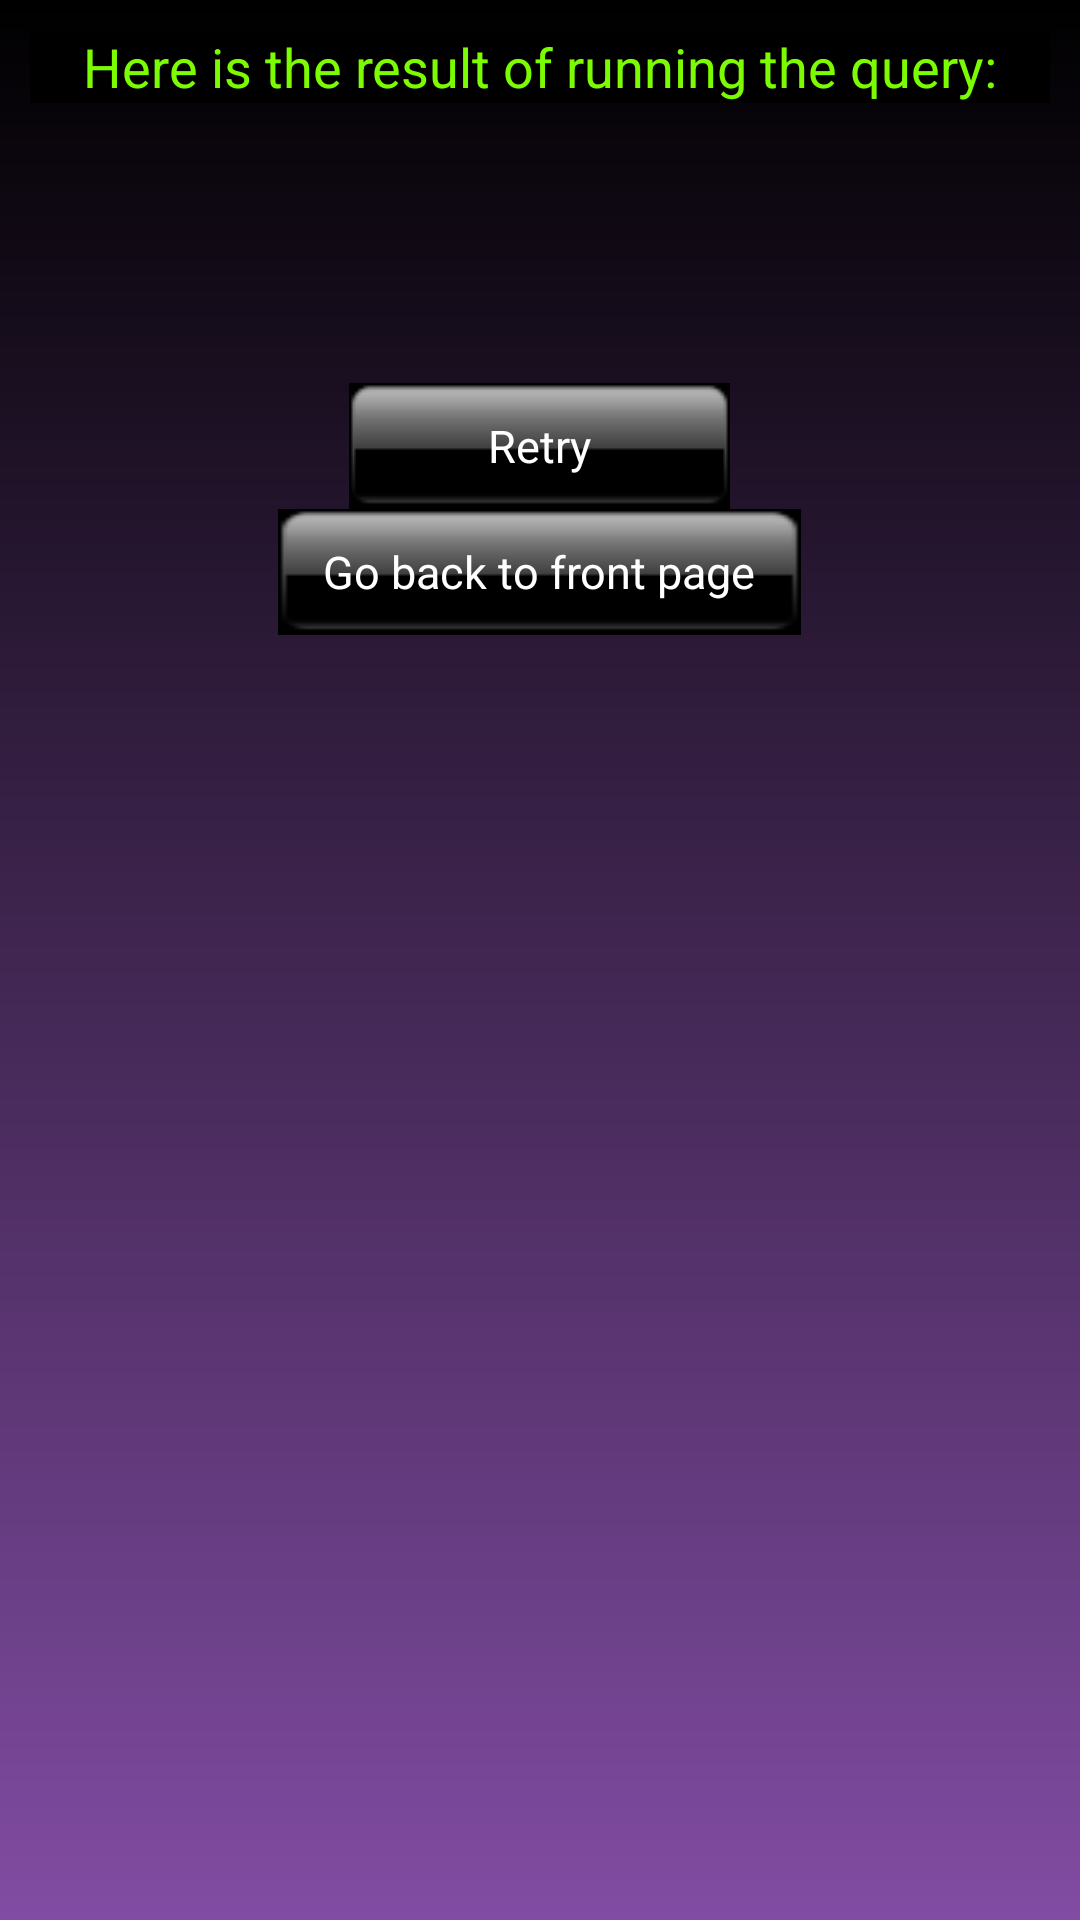

The Android layout XML behind this screen, and the referenced resources:
<!-- AndroidManifest.xml: application theme AppTheme -->
<!-- res/layout/query_content.xml -->
<ScrollView xmlns:android="http://schemas.android.com/apk/res/android"
    android:id="@+id/ScrollView01"
    android:layout_width="fill_parent"
    android:layout_height="fill_parent"
    android:background="@drawable/my_gradient">

    <RelativeLayout
        android:layout_width="match_parent"
        android:layout_height="wrap_content"
        android:orientation="vertical">

        <TextView
            android:id="@+id/greeting_text"
            android:layout_margin="10dp"
            android:text="Here is the result of running the query:"
            android:layout_width="fill_parent"
            android:layout_height="wrap_content"
            android:gravity="center_horizontal"
            android:textSize="@dimen/medium_text"
            android:layout_centerHorizontal="true"
            android:background="@color/Black"
            android:textColor="@color/Green_LawnGreen" />

        <TextView
            android:id="@+id/user_query"
            android:layout_margin="10dp"
            android:layout_below="@id/greeting_text"
            android:layout_width="wrap_content"
            android:layout_height="wrap_content"
            android:textColor="@color/Green_GreenYellow"
            android:textStyle="italic"

            android:textSize="18sp"
            android:layout_alignParentLeft="true" />

        <TextView
            android:id="@+id/their_answers"
            android:layout_marginTop="10dp"
            android:layout_below="@id/user_query"
            android:layout_width="wrap_content"
            android:layout_height="wrap_content"
            android:textColor="@color/Green_GreenYellow"/>

        <TableLayout
            android:id="@+id/their_answers_table"
            android:layout_below="@+id/their_answers"
            android:layout_marginTop="10dp"
            android:layout_width="match_parent"
            android:layout_height="wrap_content">

            <TableRow
                android:layout_width="match_parent"
                android:layout_height="wrap_content"
                android:weightSum="6">
            </TableRow>
        </TableLayout>

        <Button
            android:id="@+id/retry_query"
            android:layout_centerHorizontal="true"
            style = "@style/customButton2"
            android:layout_gravity="center_horizontal"
            android:onClick="retryQuery"
            android:text="@string/retry_question"
            android:visibility="visible"
            android:layout_below="@+id/their_answers_table" />

        <Button
            android:id="@+id/return_main"
            android:layout_centerHorizontal="true"
            android:layout_below="@+id/retry_query"
           style = "@style/customButton2"
            android:layout_gravity="center_horizontal"
            android:onClick="returnToMain"
            android:text="Go back to front page"/>

    </RelativeLayout>
</ScrollView>
<!-- resources referenced by this layout -->
<resources>
  <color name="Black">#ff000000</color>
  <color name="Green_GreenYellow">#ADFF2F</color>
  <color name="Green_LawnGreen">#7CFC00</color>
  <dimen name="medium_text">18sp</dimen>
  <!-- drawable my_gradient (drawable) -->
  <?xml version="1.0" encoding="utf-8"?>
  <shape xmlns:android="http://schemas.android.com/apk/res/android"
      android:shape="rectangle">
  
      <gradient
          android:angle="270"
          android:startColor="@color/Black"
          android:endColor="@color/Purple_deep"
          />
  
  </shape>
  <string name="retry_question">Retry</string>
  <style name="customButton2" parent="android:Widget.Button">
  
          <item name="android:background">@drawable/button_icon</item>
          <item name="android:layout_width">wrap_content</item>
          <item name="android:layout_height">wrap_content</item>
          <item name="android:textColor">@color/White</item>
          <item name="android:gravity">center</item>
          <item name="android:paddingLeft">15dp</item>
          <item name="android:paddingRight">15dp</item>
          <item name="android:textSize">15sp</item>
  
  
      </style>
  <style name="AppTheme" parent="AppBaseTheme">
          
      </style>
  <color name="Purple_deep">#ff814ca3</color>
  <!-- drawable button_icon: png bitmap (drawable, 568 bytes) -->
  <color name="White">#ffffffff</color>
  <style name="AppBaseTheme" parent="android:Theme.Light">
          
      </style>
</resources>
